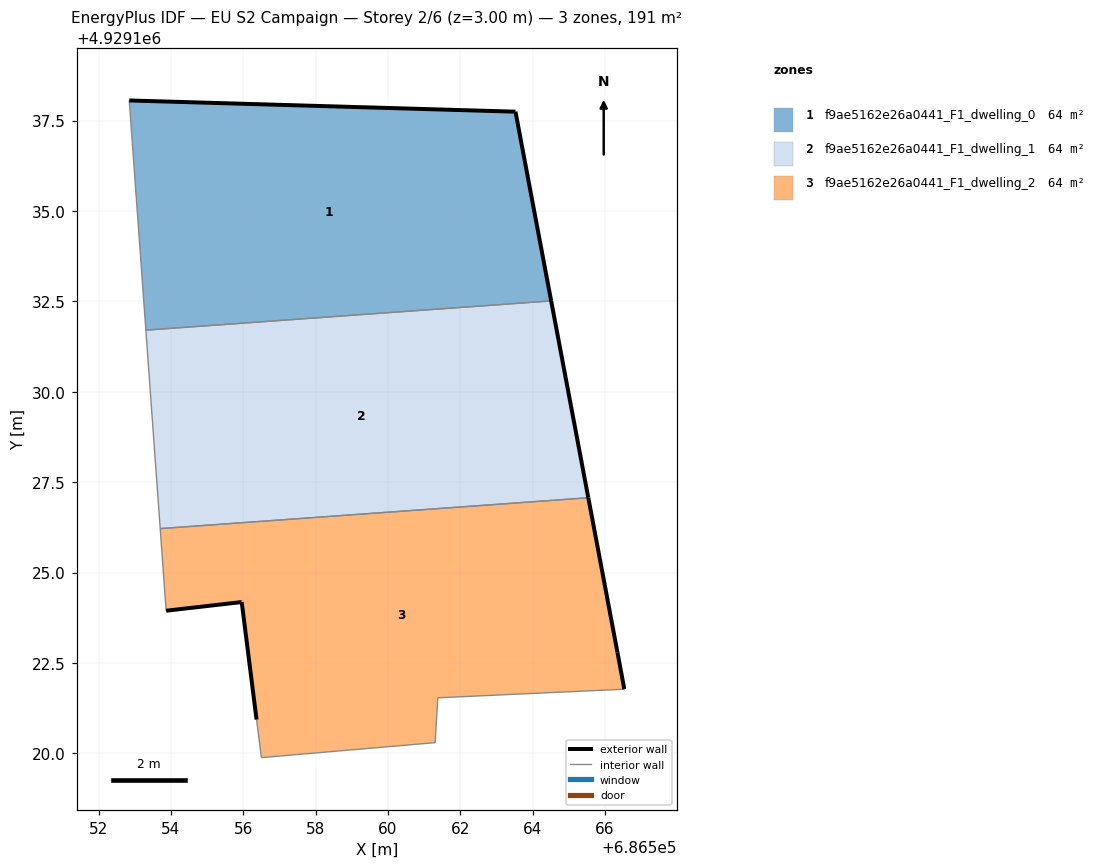
=== STOREY PLAN SPEC (per zone: floor XY polygon, exterior-wall plan segments, windows/doors) ===
zone 1: f9ae5162e26a0441_F1_dwelling_0  (63.6 m²)
  floor: (686564.51, 4929132.51) (686563.53, 4929137.75) (686552.85, 4929138.05) (686553.31, 4929131.70)
  exterior wall: (686552.85, 4929138.05) – (686563.53, 4929137.75)  [10.7 m]
  exterior wall: (686563.53, 4929137.75) – (686564.51, 4929132.51)  [5.3 m]
  interior walls: 2
zone 2: f9ae5162e26a0441_F1_dwelling_1  (63.6 m²)
  floor: (686565.54, 4929127.07) (686564.51, 4929132.51) (686553.31, 4929131.70) (686553.70, 4929126.22)
  exterior wall: (686564.51, 4929132.51) – (686565.54, 4929127.07)  [5.5 m]
  interior walls: 3
zone 3: f9ae5162e26a0441_F1_dwelling_2  (63.6 m²)
  floor: (686566.54, 4929121.78) (686566.35, 4929122.79) (686565.54, 4929127.07) (686553.70, 4929126.22) (686553.87, 4929123.95) (686555.96, 4929124.18) (686556.37, 4929120.93) (686556.50, 4929119.88) (686561.31, 4929120.30) (686561.38, 4929121.54)
  exterior wall: (686556.37, 4929120.93) – (686555.96, 4929124.18)  [3.3 m]
  exterior wall: (686555.96, 4929124.18) – (686553.87, 4929123.95)  [2.1 m]
  exterior wall: (686565.54, 4929127.07) – (686566.35, 4929122.79)  [4.3 m]
  exterior wall: (686566.35, 4929122.79) – (686566.54, 4929121.78)  [1.0 m]
  interior walls: 6

=== DERIVED (storey summary) ===
Building: EU S2 Campaign
Storey: 2 of 6  (floor level z = 3.00 m)
Storey gross floor area: 190.7 m²
Zones on this storey: 3
  - f9ae5162e26a0441_F1_dwelling_0: floor 63.6 m²; exterior wall 16.0 m (48.0 m²); WWR 0.0%
  - f9ae5162e26a0441_F1_dwelling_1: floor 63.6 m²; exterior wall 5.5 m (16.6 m²); WWR 0.0%
  - f9ae5162e26a0441_F1_dwelling_2: floor 63.6 m²; exterior wall 10.8 m (32.3 m²); WWR 0.0%
Zone adjacency (shared interzone walls):
  - f9ae5162e26a0441_F1_dwelling_0 ↔ f9ae5162e26a0441_F1_dwelling_1
  - f9ae5162e26a0441_F1_dwelling_1 ↔ f9ae5162e26a0441_F1_dwelling_2